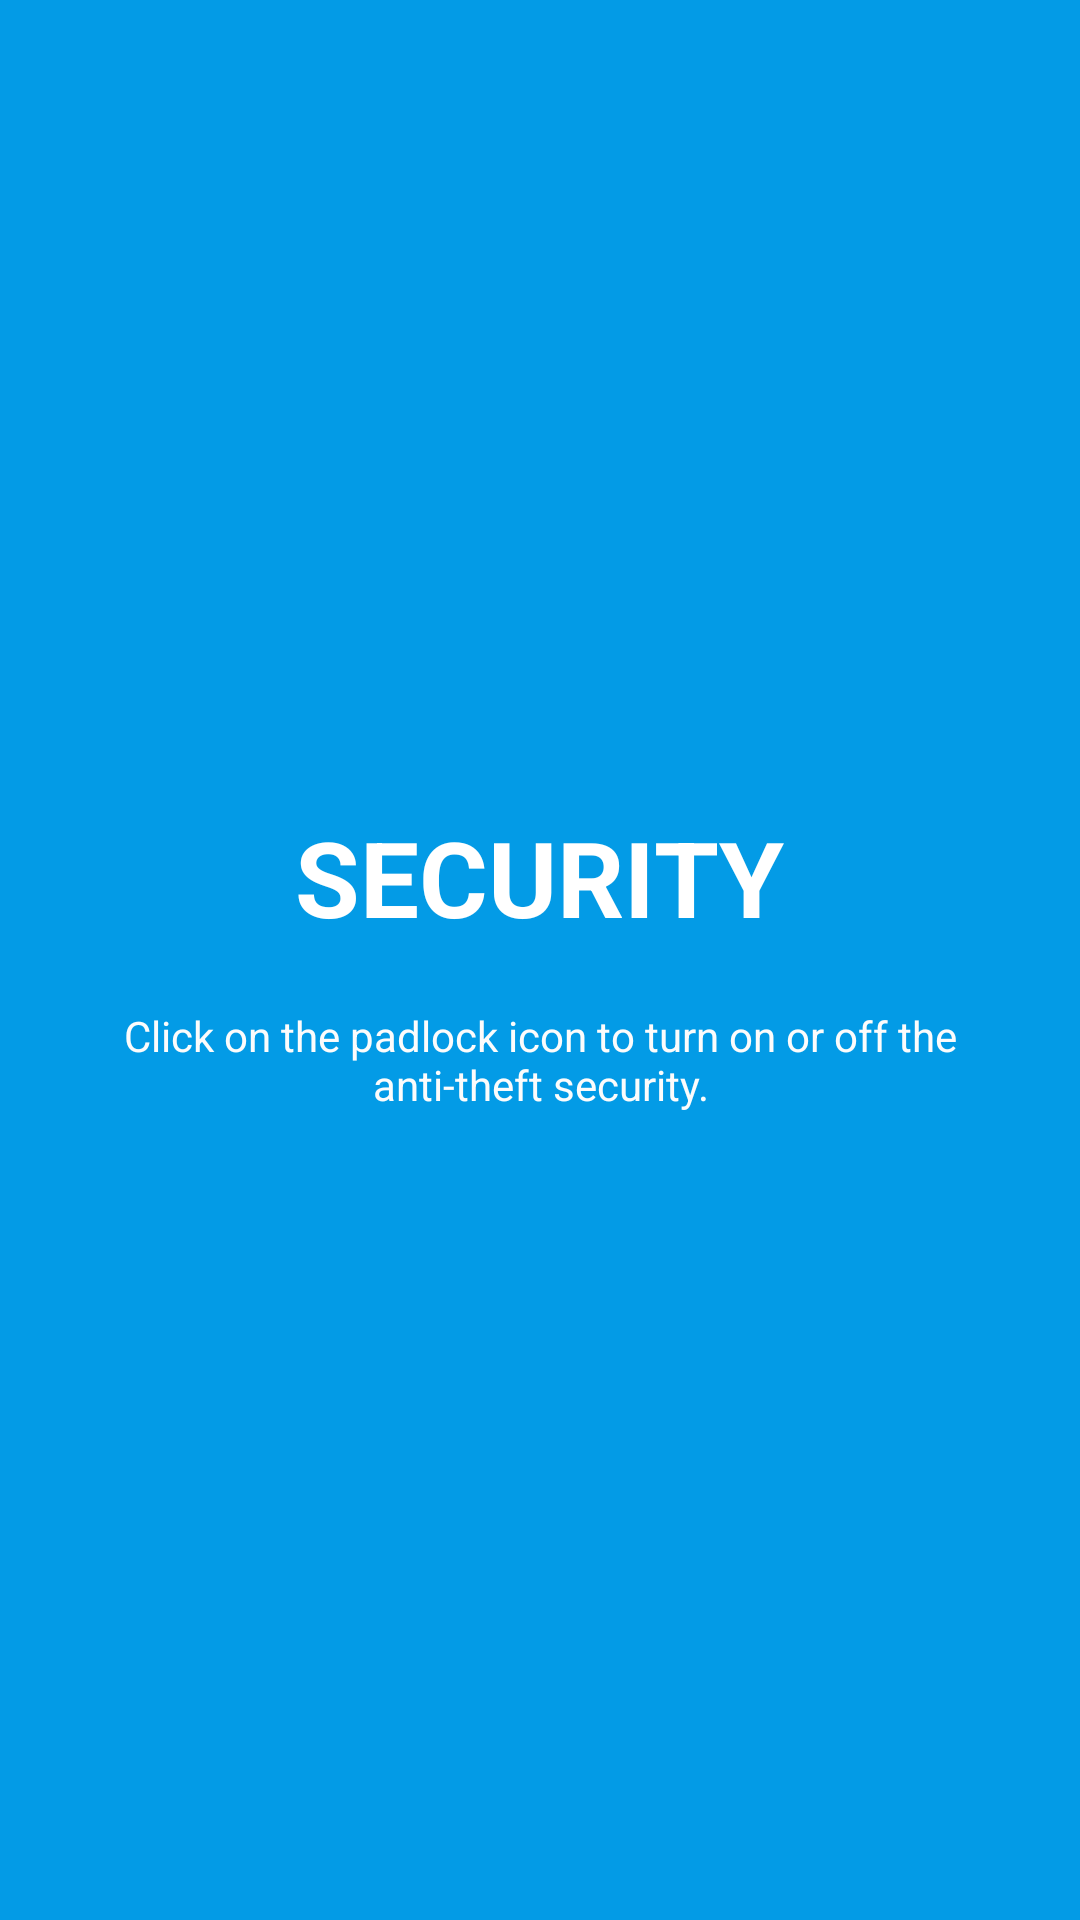

The Android layout XML behind this screen, and the referenced resources:
<!-- AndroidManifest.xml: application theme AppTheme -->
<!-- res/layout/welcome_slide2.xml -->
<?xml version="1.0" encoding="utf-8"?>
<RelativeLayout xmlns:android="http://schemas.android.com/apk/res/android"
    xmlns:app="http://schemas.android.com/apk/res-auto"
    android:layout_width="match_parent"
    android:layout_height="match_parent" android:background="@color/colorPrimary">

    <LinearLayout
        android:layout_width="wrap_content"
        android:layout_height="wrap_content"
        android:layout_centerInParent="true"
        android:gravity="center_horizontal"
        android:orientation="vertical">

        <ImageView
            android:layout_width="wrap_content"
            android:layout_height="wrap_content"
            app:srcCompat="@drawable/padlock_lock_white" />

        <TextView
            android:layout_width="wrap_content"
            android:layout_height="wrap_content"
            android:textColor="@color/whiteColor"
            android:textSize="35sp"
            android:text="@string/slide_legend2"
            android:textStyle="bold" />

        <TextView
            android:layout_width="wrap_content"
            android:layout_height="wrap_content"
            android:layout_marginTop="20dp"
            android:layout_marginRight="15dp"
            android:layout_marginLeft="15dp"
            android:text="@string/slide_description_2"
            android:textAlignment="center"
            android:textColor="@color/slightWhiteColor" />

    </LinearLayout>
</RelativeLayout>
<!-- resources referenced by this layout -->
<resources>
  <color name="colorPrimary">#039be6</color>
  <color name="slightWhiteColor">#fcfcfc</color>
  <color name="whiteColor">#ffffff</color>
  <!-- drawable padlock_lock_white (drawable) -->
  <vector android:height="170dp" android:viewportHeight="24.0"
      android:viewportWidth="24.0" android:width="170dp" xmlns:android="http://schemas.android.com/apk/res/android">
      <path android:fillColor="#FFFFFFFF" android:pathData="M12,17c1.1,0 2,-0.9 2,-2s-0.9,-2 -2,-2 -2,0.9 -2,2 0.9,2 2,2zM18,8h-1L17,6c0,-2.76 -2.24,-5 -5,-5S7,3.24 7,6v2L6,8c-1.1,0 -2,0.9 -2,2v10c0,1.1 0.9,2 2,2h12c1.1,0 2,-0.9 2,-2L20,10c0,-1.1 -0.9,-2 -2,-2zM8.9,6c0,-1.71 1.39,-3.1 3.1,-3.1s3.1,1.39 3.1,3.1v2L8.9,8L8.9,6zM18,20L6,20L6,10h12v10z"/>
  </vector>
  <string name="slide_description_2">Click on the padlock icon to turn on or off the anti-theft security.</string>
  <string name="slide_legend2">SECURITY</string>
  <style name="AppTheme" parent="Theme.AppCompat.Light.DarkActionBar">
          
          <item name="colorPrimary">@color/colorPrimary</item>
          <item name="colorPrimaryDark">@color/colorPrimaryDark</item>
          <item name="colorAccent">@color/colorAccent</item>
      </style>
  <color name="colorPrimaryDark">#117cb1</color>
  <color name="colorAccent">#fc1d87</color>
</resources>
